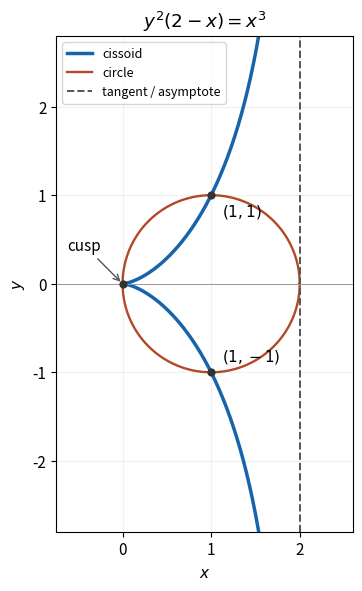

The script that saved this image: (Note: this script raises an exception after producing the figure.)
"""Plot a calculated cissoid, circle and tangent; write the PNG to cwd."""
from pathlib import Path

import matplotlib
matplotlib.use('Agg')
import matplotlib.pyplot as plt
import numpy as np


def main():
    plt.rcParams.update({'font.size': 11, 'figure.facecolor': 'white', 'axes.facecolor': 'white'})
    fig, ax = plt.subplots(figsize=(6.1, 5.8), layout='constrained')
    t = np.linspace(-4, 4, 1601)
    x, y = 2*t*t/(1+t*t), 2*t**3/(1+t*t)
    ax.plot(x, y, color='#1764ab', lw=2.5, label='cissoid')
    theta = np.linspace(0, 2*np.pi, 601)
    ax.plot(1+np.cos(theta), np.sin(theta), color='#b14928', lw=1.7, label='circle')
    ax.axvline(2, color='#555555', lw=1.4, linestyle='--', label='tangent / asymptote')
    ax.scatter([0, 1, 1], [0, 1, -1], color='#333333', s=24, zorder=4)
    ax.annotate('cusp', (0, 0), xytext=(-.62, .38),
                arrowprops={'arrowstyle': '->', 'color': '#555555'})
    ax.annotate('$(1,1)$', (1, 1), xytext=(8, -15), textcoords='offset points')
    ax.annotate('$(1,-1)$', (1, -1), xytext=(8, 8), textcoords='offset points')
    ax.axhline(0, color='#999999', linewidth=.7)
    ax.set(aspect='equal', xlim=(-.75, 2.6), ylim=(-2.8, 2.8), xlabel='$x$', ylabel='$y$',
           title=r'$y^2(2-x)=x^3$')
    ax.legend(loc='upper left', fontsize=9)
    ax.grid(alpha=.18)
    fig.savefig(Path.cwd() / Path(__file__).with_suffix('.png').name, dpi=120, facecolor='white')
    plt.close(fig)


if __name__ == '__main__':
    main()
